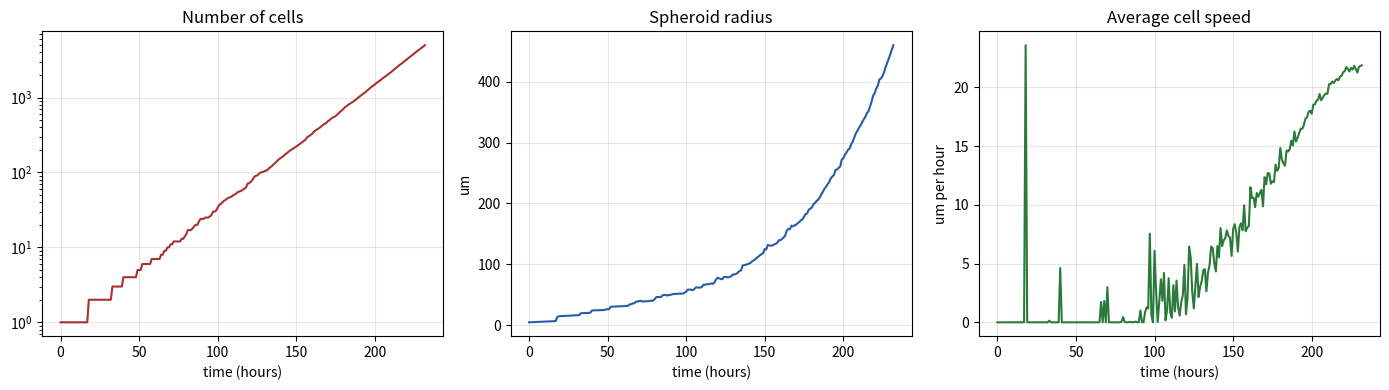
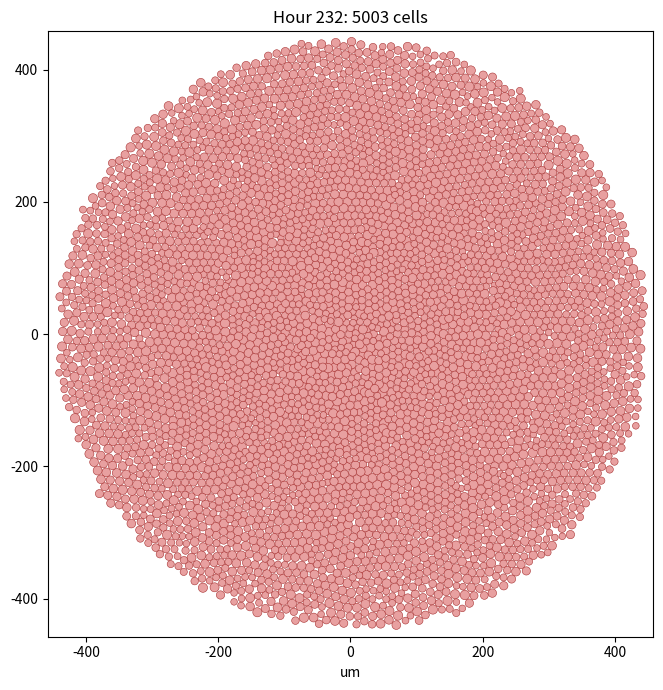
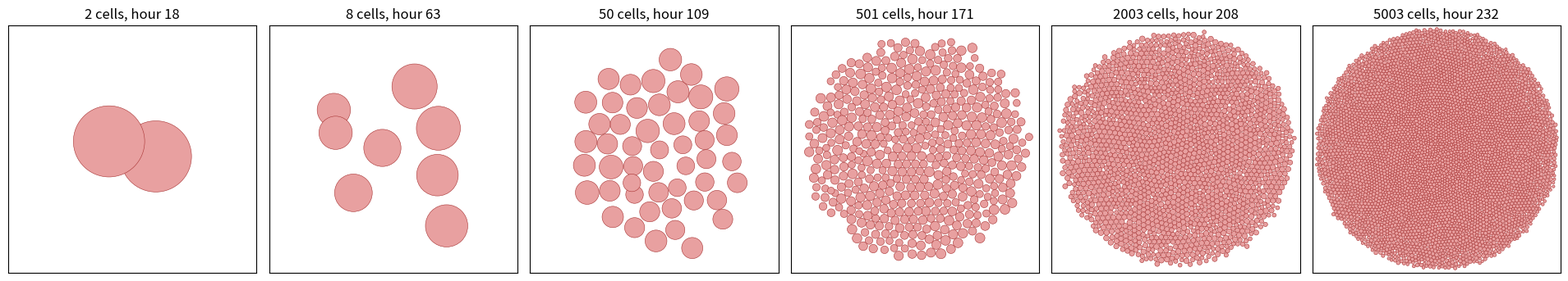

These charts were generated, in order, by the following Python code:
import csv
import numpy as np
import matplotlib.pyplot as plt
from matplotlib.collections import EllipseCollection
from scipy.spatial import cKDTree


R0 = 5.0
R_MAX = np.sqrt(2) * R0
K_GROW = (R_MAX - R0) / 18.0
GROW_SPREAD = 0.25

K_COLLISION = 20000.0
FRICTION = 20.0
FRICTION_POWER = 1
MASS = 1.0

DT = 0.02
TARGET_CELLS = 5000
MAX_HOURS = 1000


def make_first_cell(rng):
    return {
        "x": np.zeros(1),
        "y": np.zeros(1),
        "vx": np.zeros(1),
        "vy": np.zeros(1),
        "r": np.array([R0]),
        "k": K_GROW * (1 + GROW_SPREAD * rng.uniform(-1, 1, 1)),
    }


def grow(cells):
    cells["r"] = np.minimum(cells["r"] + cells["k"] * DT, R_MAX)


def divide(cells, rng):
    ready = np.nonzero(cells["r"] >= R_MAX)[0]
    if len(ready) == 0:
        return
    angle = rng.uniform(0, 2 * np.pi, len(ready))
    offset = R_MAX - R0
    dx, dy = offset * np.cos(angle), offset * np.sin(angle)

    new = {
        "x": cells["x"][ready] - dx,
        "y": cells["y"][ready] - dy,
        "vx": cells["vx"][ready].copy(),
        "vy": cells["vy"][ready].copy(),
        "r": np.full(len(ready), R0),
        "k": K_GROW * (1 + GROW_SPREAD * rng.uniform(-1, 1, len(ready))),
    }
    cells["x"][ready] += dx
    cells["y"][ready] += dy
    cells["r"][ready] = R0
    cells["k"][ready] = K_GROW * (1 + GROW_SPREAD * rng.uniform(-1, 1, len(ready)))
    for key in cells:
        cells[key] = np.concatenate([cells[key], new[key]])


def collision_forces(cells):
    n = len(cells["x"])
    fx, fy = np.zeros(n), np.zeros(n)
    if n < 2:
        return fx, fy

    points = np.column_stack([cells["x"], cells["y"]])
    pairs = cKDTree(points).query_pairs(2 * R_MAX, output_type="ndarray")
    if len(pairs) == 0:
        return fx, fy
    i, j = pairs[:, 0], pairs[:, 1]

    dx = cells["x"][i] - cells["x"][j]
    dy = cells["y"][i] - cells["y"][j]
    d = np.sqrt(dx**2 + dy**2)
    touching = d < cells["r"][i] + cells["r"][j]
    i, j, dx, dy, d = i[touching], j[touching], dx[touching], dy[touching], d[touching]

    d = np.maximum(d, 0.1 * R0)
    f = K_COLLISION / d
    pair_fx = f * dx / d
    pair_fy = f * dy / d

    np.add.at(fx, i, pair_fx)
    np.add.at(fy, i, pair_fy)
    np.add.at(fx, j, -pair_fx)
    np.add.at(fy, j, -pair_fy)
    return fx, fy


def friction_strength(cells):
    speed = np.sqrt(cells["vx"]**2 + cells["vy"]**2)
    return FRICTION * speed**(FRICTION_POWER - 1)


def move(cells):
    fx, fy = collision_forces(cells)
    c = friction_strength(cells)
    slow_down = 1 + c * DT / MASS
    cells["vx"] = (cells["vx"] + fx / MASS * DT) / slow_down
    cells["vy"] = (cells["vy"] + fy / MASS * DT) / slow_down
    cells["x"] += cells["vx"] * DT
    cells["y"] += cells["vy"] * DT


def measure(cells, hour):
    x, y, r = cells["x"], cells["y"], cells["r"]
    cx, cy = x.mean(), y.mean()
    distance = np.sqrt((x - cx)**2 + (y - cy)**2)
    return {
        "hour": hour,
        "cells": len(x),
        "radius": float((distance + r).max()),
        "average_cell_radius": float(r.mean()),
        "average_speed": float(np.sqrt(cells["vx"]**2 + cells["vy"]**2).mean()),
    }


def run_simulation(target_cells=TARGET_CELLS, max_hours=MAX_HOURS, seed=1,
                   snapshot_counts=(), verbose=False):
    rng = np.random.default_rng(seed)
    cells = make_first_cell(rng)
    history, snapshots = [], {}
    waiting = sorted(snapshot_counts)
    steps_per_hour = round(1 / DT)

    step = 0
    while True:
        hour = step * DT
        if step % steps_per_hour == 0:
            stats = measure(cells, hour)
            history.append(stats)
            if verbose and step % (steps_per_hour * 24) == 0:
                print(f"  hour {hour:5.0f}: {stats['cells']:5d} cells, "
                      f"spheroid radius {stats['radius']:5.0f} um")
        while waiting and len(cells["x"]) >= waiting[0]:
            snapshots[waiting.pop(0)] = (hour, {k: v.copy() for k, v in cells.items()})
        if len(cells["x"]) >= target_cells or hour >= max_hours:
            break

        grow(cells)
        divide(cells, rng)
        move(cells)
        step += 1

    history.append(measure(cells, step * DT))
    return {"history": history, "snapshots": snapshots, "final": cells}


def draw_cells(ax, cells, title):
    x, y, r = cells["x"], cells["y"], cells["r"]
    circles = EllipseCollection(2 * r, 2 * r, np.zeros_like(r), units="xy",
                                offsets=np.column_stack([x, y]), offset_transform=ax.transData,
                                facecolors="#e8a0a0", edgecolors="#a83232", linewidths=0.4)
    ax.add_collection(circles)
    reach = max(np.abs(x).max(), np.abs(y).max()) + R_MAX * 2
    ax.set_xlim(-reach, reach)
    ax.set_ylim(-reach, reach)
    ax.set_aspect("equal")
    ax.set_title(title)


if __name__ == "__main__":
    WATCH_COUNTS = (2, 8, 50, 500, 2000, TARGET_CELLS)
    SHOW_WINDOWS = True
    print(f"Growing from 1 cell to {TARGET_CELLS} cells...")
    run = run_simulation(snapshot_counts=WATCH_COUNTS, verbose=True)
    history = run["history"]
    end = history[-1]

    columns = ["hour", "cells", "radius", "average_cell_radius", "average_speed"]
    with open("results.csv", "w", newline="") as f:
        writer = csv.writer(f)
        writer.writerow(columns)
        for h in history:
            writer.writerow([h[c] if isinstance(h[c], int) else round(float(h[c]), 3)
                             for c in columns])

    hours = [h["hour"] for h in history]
    fig, axes = plt.subplots(1, 3, figsize=(14, 4))
    axes[0].plot(hours, [h["cells"] for h in history], color="#a83232")
    axes[0].set_yscale("log")
    axes[0].set_title("Number of cells")
    axes[1].plot(hours, [h["radius"] for h in history], color="#2a5aa8")
    axes[1].set_title("Spheroid radius")
    axes[1].set_ylabel("um")
    axes[2].plot(hours, [h["average_speed"] for h in history], color="#2a7a3a")
    axes[2].set_title("Average cell speed")
    axes[2].set_ylabel("um per hour")
    for ax in axes:
        ax.set_xlabel("time (hours)")
        ax.grid(alpha=0.3)
    fig.tight_layout()
    fig.savefig("tracked_variables.png", dpi=120)

    fig, ax = plt.subplots(figsize=(7, 7))
    draw_cells(ax, run["final"], f"Hour {end['hour']:.0f}: {end['cells']} cells")
    ax.set_xlabel("um")
    fig.tight_layout()
    fig.savefig("snapshot.png", dpi=150)

    counts = [c for c in WATCH_COUNTS if c in run["snapshots"]]
    fig, axes = plt.subplots(1, len(counts), figsize=(3.2 * len(counts), 3.6))
    for ax, count in zip(axes, counts):
        hour, cells = run["snapshots"][count]
        draw_cells(ax, cells, f"{len(cells['x'])} cells, hour {hour:.0f}")
        ax.set_xticks([])
        ax.set_yticks([])
    fig.tight_layout()
    fig.savefig("over_time.png", dpi=120)

    print(f"Hour {end['hour']:.0f}: {end['cells']} cells, spheroid radius {end['radius']:.0f} um")
    print("Saved results.csv, tracked_variables.png, snapshot.png and over_time.png")

    if SHOW_WINDOWS:
        print("Showing the plots. Close the windows to finish.")
        plt.show()
